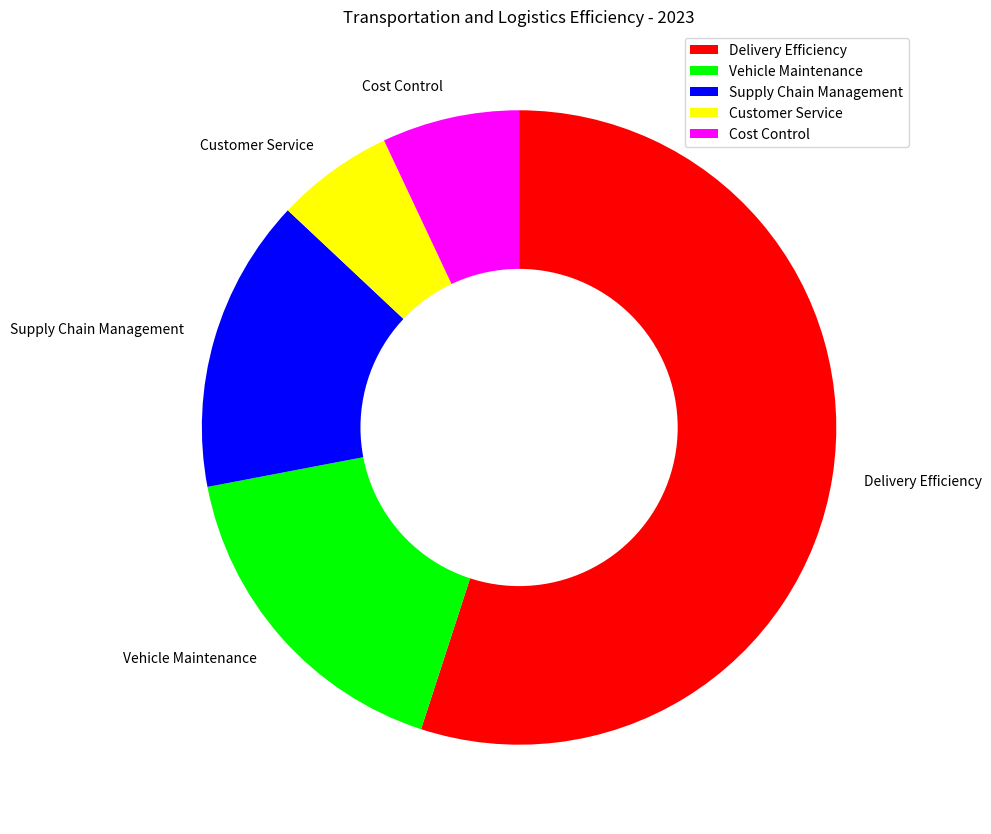

Write the Python code that produced this figure. (Note: this script raises an exception after producing the figure.)

import numpy as np
import matplotlib.pyplot as plt

# Transform data
data_labels = ['Delivery Efficiency', 'Vehicle Maintenance', 'Supply Chain Management', 'Customer Service', 'Cost Control']
data = [55, 17, 15, 6, 7]
line_labels = ['Category', 'ratio']

# Create figure
fig = plt.figure(figsize=(10,10))
ax = fig.add_subplot(111)

# Plot data
colors = ['#FF0000', '#00FF00', '#0000FF', '#FFFF00', '#FF00FF']
ax.pie(data, labels=data_labels, colors=colors, startangle=90, counterclock=False)

# Add a white circle to the center of the pie chart to turn it into a ring chart
centre_circle = plt.Circle((0,0), 0.5, fc='white')
ax.add_artist(centre_circle)

# Plot legend
ax.legend(data_labels, loc="best")

# Set title
plt.title('Transportation and Logistics Efficiency - 2023')

# Adjust the radius of the inner circle to create different ring widths
inner_circle = plt.Circle((0,0), 0.3, fc='white')
ax.add_artist(inner_circle)

# Automatically resize the image by tight_layout()
plt.tight_layout()

# Save the image
plt.savefig('/cpfs01/user/yanxiangchao/code0/gpt_chart/structchart_simulation/simulated_data_corner_cases/rings/png/20231227-075221_90.png')

# Clear the current image state
plt.cla()
